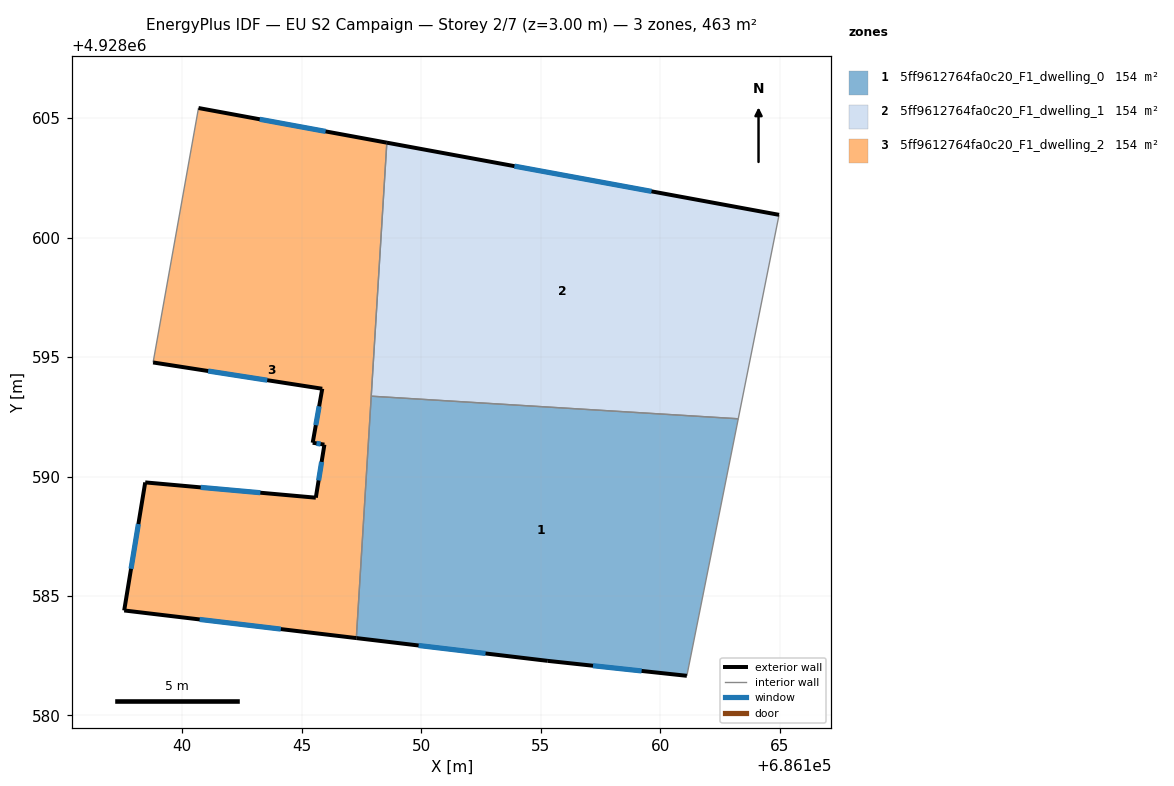
=== STOREY PLAN SPEC (per zone: floor XY polygon, exterior-wall plan segments, windows/doors) ===
zone 1: 5ff9612764fa0c20_F1_dwelling_0  (154.4 m²)
  floor: (686161.12, 4928581.66) (686163.27, 4928592.42) (686147.91, 4928593.37) (686147.28, 4928583.24) (686155.30, 4928582.29)
  exterior wall: (686161.12, 4928581.66) – (686155.30, 4928582.29)  [5.9 m]
    window: (686159.23, 4928581.86) – (686157.19, 4928582.08)  [2.1 m²]
  exterior wall: (686155.30, 4928582.29) – (686147.29, 4928583.24)  [8.1 m]
    window: (686152.69, 4928582.60) – (686149.89, 4928582.93)  [3.0 m²]
  interior walls: 3
zone 2: 5ff9612764fa0c20_F1_dwelling_1  (154.5 m²)
  floor: (686163.27, 4928592.42) (686164.98, 4928600.96) (686148.56, 4928603.98) (686147.91, 4928593.37)
  exterior wall: (686148.56, 4928603.98) – (686164.98, 4928600.96)  [16.7 m]
    window: (686153.90, 4928602.99) – (686159.64, 4928601.94)  [6.1 m²]
  interior walls: 3
zone 3: 5ff9612764fa0c20_F1_dwelling_2  (154.4 m²)
  floor: (686147.28, 4928583.24) (686148.56, 4928603.98) (686140.68, 4928605.43) (686138.78, 4928594.78) (686145.86, 4928593.68) (686145.46, 4928591.42) (686145.95, 4928591.34) (686145.59, 4928589.12) (686138.45, 4928589.76) (686137.57, 4928584.40)
  exterior wall: (686145.46, 4928591.42) – (686145.86, 4928593.68)  [2.3 m]
    window: (686145.59, 4928592.15) – (686145.73, 4928592.94)  [0.8 m²]
  exterior wall: (686145.86, 4928593.68) – (686138.78, 4928594.78)  [7.2 m]
    window: (686143.56, 4928594.03) – (686141.08, 4928594.42)  [2.6 m²]
  exterior wall: (686140.68, 4928605.43) – (686148.56, 4928603.98)  [8.0 m]
    window: (686143.24, 4928604.95) – (686146.00, 4928604.45)  [2.9 m²]
  exterior wall: (686147.29, 4928583.24) – (686137.57, 4928584.40)  [9.8 m]
    window: (686144.13, 4928583.62) – (686140.73, 4928584.02)  [3.6 m²]
  exterior wall: (686137.57, 4928584.40) – (686138.45, 4928589.76)  [5.4 m]
    window: (686137.86, 4928586.14) – (686138.16, 4928588.01)  [2.0 m²]
  exterior wall: (686138.45, 4928589.76) – (686145.59, 4928589.12)  [7.2 m]
    window: (686140.77, 4928589.55) – (686143.27, 4928589.32)  [2.6 m²]
  exterior wall: (686145.59, 4928589.12) – (686145.95, 4928591.34)  [2.2 m]
    window: (686145.71, 4928589.84) – (686145.83, 4928590.61)  [0.8 m²]
  exterior wall: (686145.95, 4928591.34) – (686145.46, 4928591.42)  [0.5 m]
    window: (686145.79, 4928591.36) – (686145.62, 4928591.39)  [0.2 m²]
  interior walls: 3

=== DERIVED (storey summary) ===
Building: EU S2 Campaign
Storey: 2 of 7  (floor level z = 3.00 m)
Storey gross floor area: 463.4 m²
Zones on this storey: 3
  - 5ff9612764fa0c20_F1_dwelling_0: floor 154.4 m²; exterior wall 13.9 m (41.8 m²); 2 window(s) 5.1 m²; WWR 12.2%
  - 5ff9612764fa0c20_F1_dwelling_1: floor 154.5 m²; exterior wall 16.7 m (50.1 m²); 1 window(s) 6.1 m²; WWR 12.2%
  - 5ff9612764fa0c20_F1_dwelling_2: floor 154.4 m²; exterior wall 42.6 m (127.8 m²); 8 window(s) 15.6 m²; WWR 12.2%
Zone adjacency (shared interzone walls):
  - 5ff9612764fa0c20_F1_dwelling_0 ↔ 5ff9612764fa0c20_F1_dwelling_1
  - 5ff9612764fa0c20_F1_dwelling_0 ↔ 5ff9612764fa0c20_F1_dwelling_2
  - 5ff9612764fa0c20_F1_dwelling_1 ↔ 5ff9612764fa0c20_F1_dwelling_2